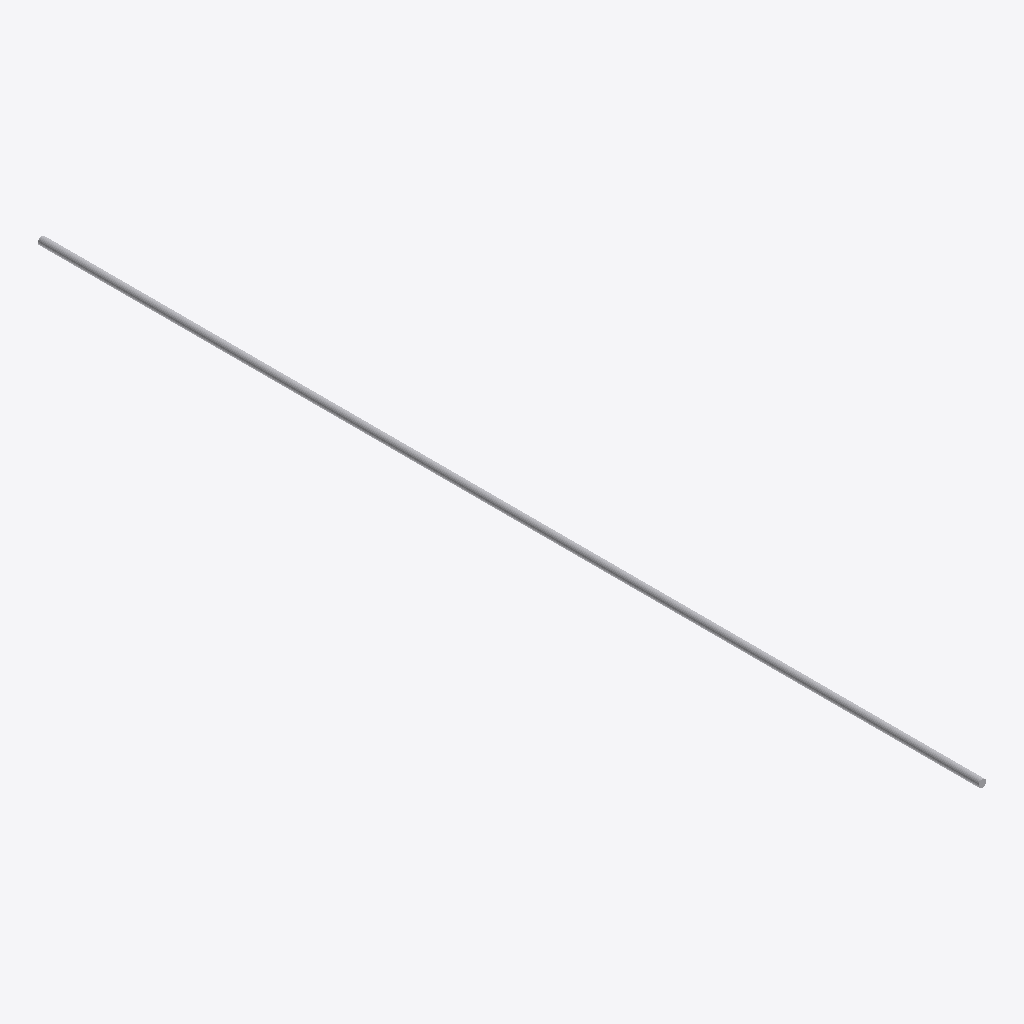
Isometric view of an IFC building model (IFC-SPF (STEP), schema IFC4, length unit metre), seen from the south-west, elements coloured by IFC class: 1 other element (light grey).
Extent 0.1 m × 14.3 m × 0.1 m (x, y, z). Storeys (1): 01_Ground Floor Level at 0.45 m. Elements (1): 1 IfcPipeSegment.

HEADER;
FILE_DESCRIPTION((''),'2;1');
FILE_NAME('','2025-05-28T14:04:58',(''),(''),'Processor version 6.0.0.0','Xbim.IO.MemoryModel','');
FILE_SCHEMA(('IFC4'));
ENDSEC;
DATA;
#27=IFCPROJECT('3RCy$Mrc56dRtFvMoEe5I6',#18,'Project Number',$,$,'Project Name','Project Status',(#22),#3552550);
#123=IFCSITE('3RCy$Mrc56dRtFvMoEe5I4',#18,'Default',$,$,#122,$,$,.ELEMENT.,(26,3,23,247070),(50,32,31,254272),0.0,$,$);
#32=IFCBUILDING('3RCy$Mrc56dRtFvMoEe5I7',#18,'',$,$,#30,$,'',.ELEMENT.,$,$,#31);
#36=IFCBUILDINGSTOREY('3q8fC9iPX6cu6ymJyvmWXJ',#18,'01_Ground Floor Level',$,'Level:8mm Head',#35,$,'01_Ground Floor Level',.ELEMENT.,0.45000000000000057);
#7260=IFCPIPESEGMENT('1IneCnr5P3PA9prVxE$0r6',#18,'Pipe Types:UPVC:794129',$,'Pipe Types:UPVC',#7251,#7259,'794129',.NOTDEFINED.);
ENDSEC;
